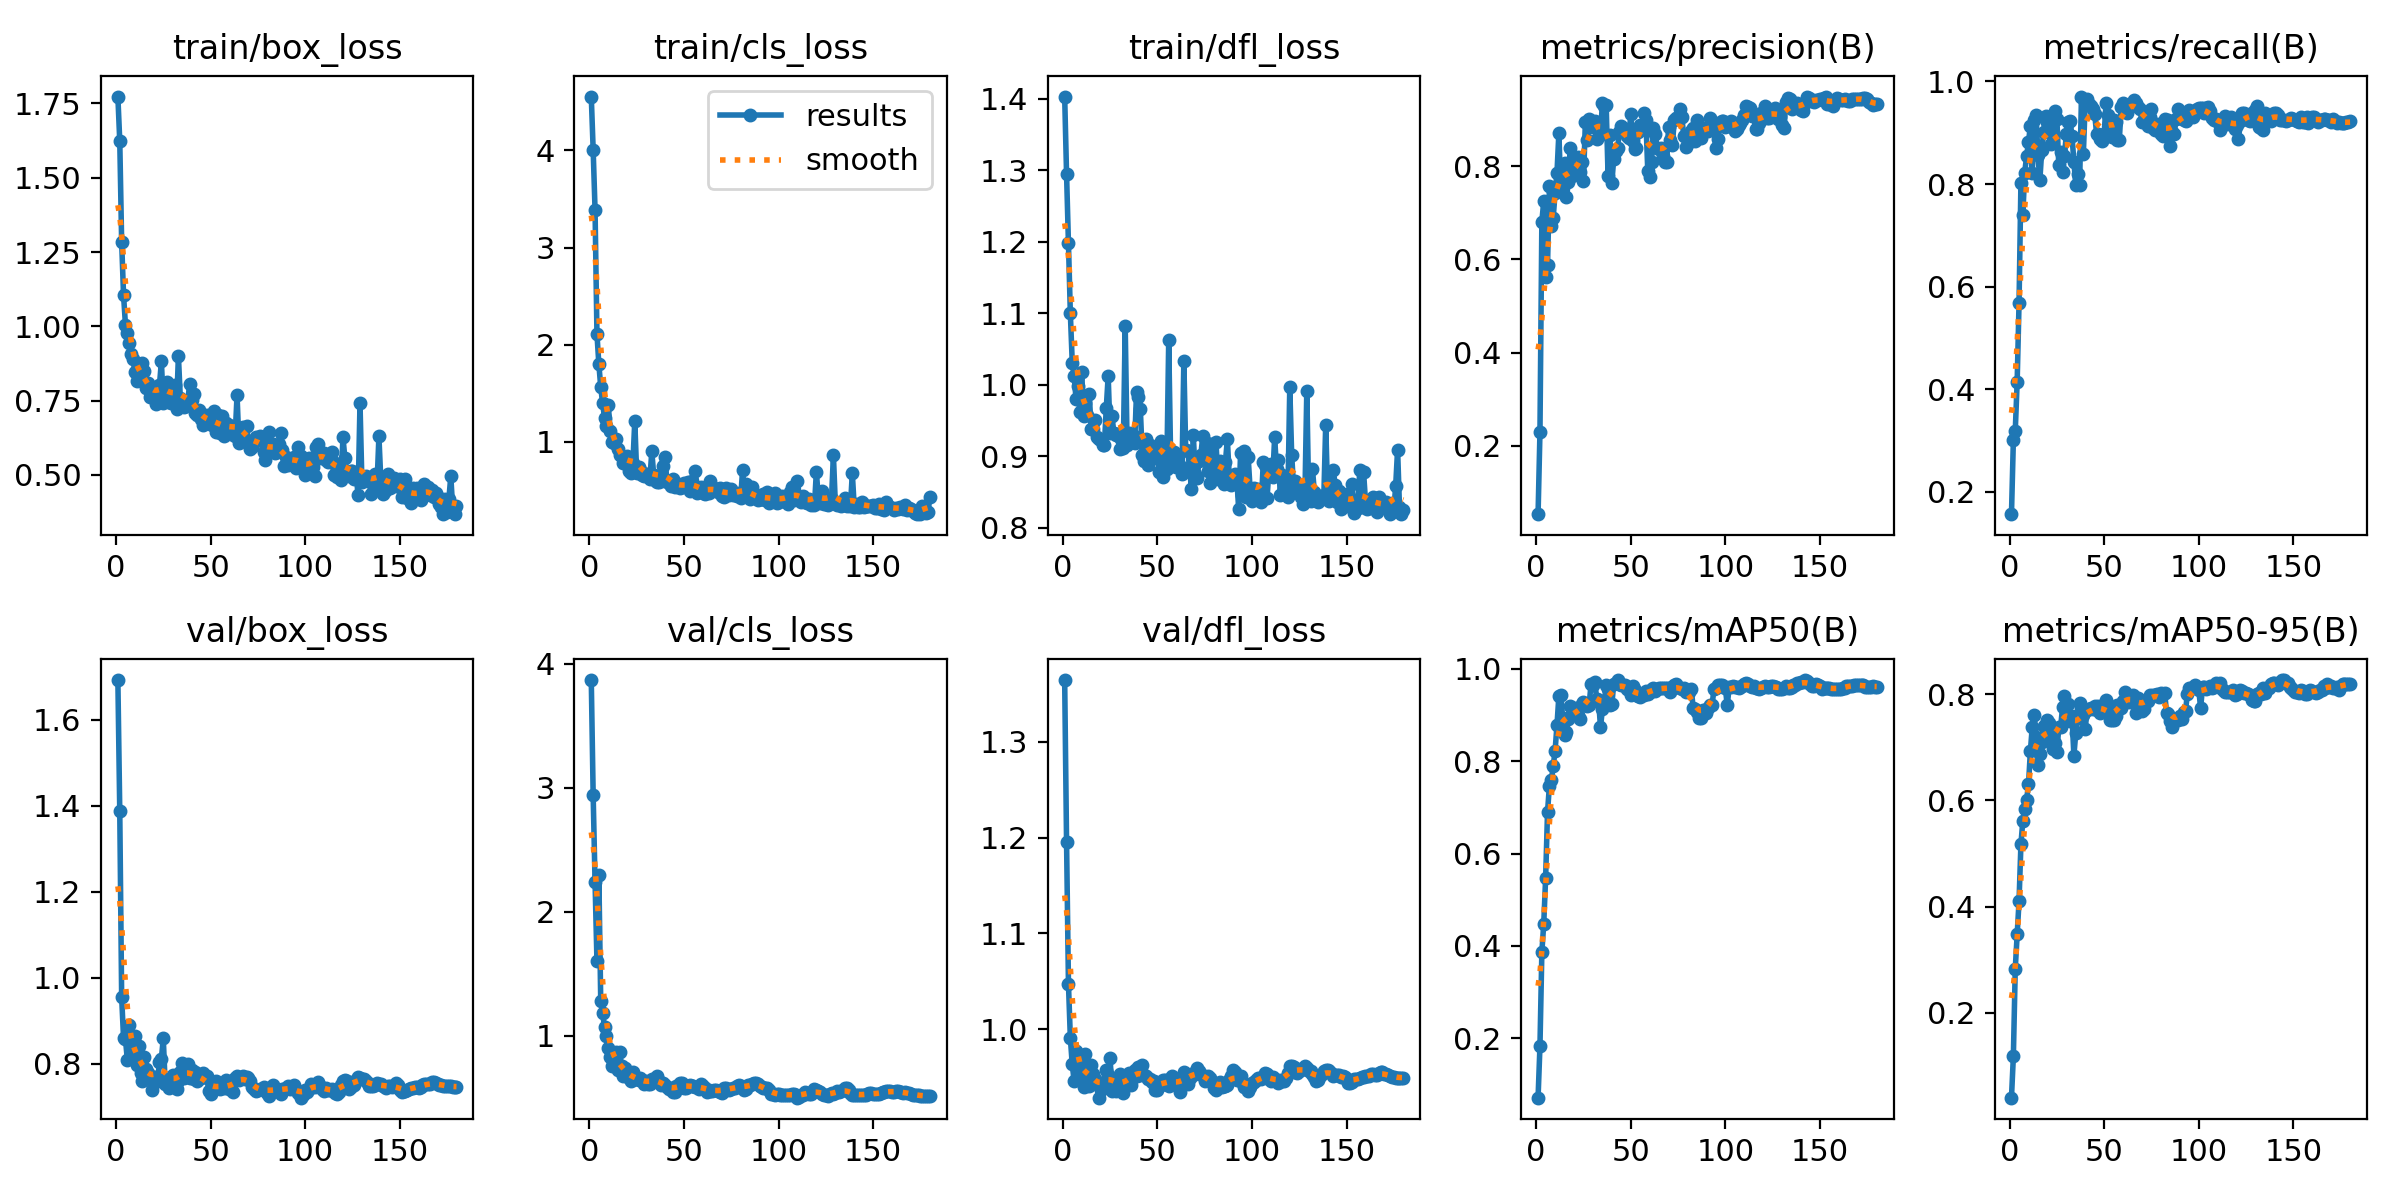

Values plotted in this chart, from the file beside it:
epoch, time, train/box_loss, train/cls_loss, train/dfl_loss, metrics/precision(B), metrics/recall(B), metrics/mAP50(B), metrics/mAP50-95(B), val/box_loss, val/cls_loss, val/dfl_loss, lr/pg0, lr/pg1, lr/pg2
1, 1.513, 1.773, 4.554, 1.403, 0.05324, 0.1559, 0.07173, 0.03968, 1.692, 3.868, 1.365, 3e-05, 3e-05, 3e-05
2, 3.216, 1.623, 4.005, 1.295, 0.2301, 0.3004, 0.1839, 0.1176, 1.387, 2.939, 1.195, 6.46425e-05, 6.46425e-05, 6.46425e-05
3, 4.957, 1.283, 3.384, 1.198, 0.6815, 0.3182, 0.3868, 0.2826, 0.9548, 2.238, 1.047, 9.89e-05, 9.89e-05, 9.89e-05
4, 6.546, 1.105, 2.112, 1.1, 0.7251, 0.4132, 0.4486, 0.348, 0.8596, 1.603, 0.9909, 0.0001328, 0.0001328, 0.0001328
5, 8.088, 1.006, 1.801, 1.031, 0.5618, 0.5676, 0.5475, 0.4103, 0.8577, 2.297, 0.9633, 0.0001663, 0.0001663, 0.0001663
6, 9.602, 0.9759, 1.564, 1.012, 0.5888, 0.8026, 0.6903, 0.5176, 0.8097, 1.277, 0.946, 0.0001994, 0.0001994, 0.0001994
7, 11.12, 0.9426, 1.395, 0.9808, 0.7568, 0.7396, 0.747, 0.5617, 0.8897, 1.183, 0.9768, 0.0002321, 0.0002321, 0.0002321
8, 12.61, 0.9053, 1.247, 0.9989, 0.6722, 0.8224, 0.7591, 0.583, 0.821, 1.065, 0.9519, 0.0002644, 0.0002644, 0.0002644
9, 14.13, 0.8895, 1.16, 0.9615, 0.6899, 0.8543, 0.7886, 0.6017, 0.8384, 1, 0.9607, 0.0002964, 0.0002964, 0.0002964
10, 15.63, 0.8456, 1.382, 1.018, 0.7427, 0.882, 0.8229, 0.6302, 0.866, 0.8995, 0.9658, 0.0003279, 0.0003279, 0.0003279
11, 17.1, 0.8171, 1.108, 0.9563, 0.7862, 0.9136, 0.8779, 0.693, 0.7972, 0.8303, 0.9401, 0.0003591, 0.0003591, 0.0003591
12, 18.57, 0.8578, 1.002, 0.9751, 0.8717, 0.8222, 0.9416, 0.7393, 0.842, 0.7557, 0.9737, 0.0003899, 0.0003899, 0.0003899
13, 20.03, 0.8441, 0.9922, 0.9585, 0.7485, 0.924, 0.9427, 0.7619, 0.7788, 0.7873, 0.9494, 0.0004203, 0.0004203, 0.0004203
14, 21.49, 0.8766, 1.026, 0.9868, 0.7666, 0.9341, 0.8938, 0.7203, 0.7606, 0.867, 0.9404, 0.0004503, 0.0004503, 0.0004503
15, 22.94, 0.8497, 0.9251, 0.9386, 0.8077, 0.8556, 0.8561, 0.6675, 0.8166, 0.7219, 0.9622, 0.0004615, 0.0004615, 0.0004615
16, 24.38, 0.7913, 0.8593, 0.9391, 0.7331, 0.8074, 0.8629, 0.6871, 0.7874, 0.8666, 0.9529, 0.0004588, 0.0004588, 0.0004588
17, 25.82, 0.8079, 0.8574, 0.9508, 0.766, 0.8655, 0.8907, 0.7111, 0.7796, 0.7546, 0.9477, 0.000456, 0.000456, 0.000456
18, 27.26, 0.761, 0.7777, 0.9274, 0.8397, 0.9006, 0.9198, 0.741, 0.7684, 0.6742, 0.9445, 0.0004532, 0.0004532, 0.0004532
19, 28.7, 0.7894, 0.7941, 0.9249, 0.7789, 0.9329, 0.9024, 0.7426, 0.7392, 0.7367, 0.9285, 0.0004505, 0.0004505, 0.0004505
20, 30.14, 0.769, 0.8541, 0.9228, 0.7878, 0.9211, 0.9151, 0.7526, 0.7698, 0.6832, 0.9366, 0.0004478, 0.0004478, 0.0004478
21, 31.58, 0.7379, 0.7047, 0.9155, 0.7863, 0.9116, 0.9052, 0.747, 0.769, 0.6564, 0.9441, 0.000445, 0.000445, 0.000445
22, 33.01, 0.7668, 0.681, 0.9163, 0.8205, 0.8787, 0.9001, 0.7232, 0.7612, 0.6349, 0.9415, 0.0004422, 0.0004422, 0.0004422
23, 34.54, 0.8024, 0.7805, 0.9678, 0.7871, 0.8914, 0.8908, 0.6978, 0.804, 0.7076, 0.9573, 0.0004395, 0.0004395, 0.0004395
24, 35.98, 0.8825, 1.215, 1.013, 0.8091, 0.9433, 0.9229, 0.708, 0.8113, 0.6668, 0.9519, 0.0004368, 0.0004368, 0.0004368
25, 37.41, 0.7414, 0.6766, 0.9326, 0.7681, 0.9268, 0.9278, 0.6906, 0.8599, 0.6476, 0.9701, 0.000434, 0.000434, 0.000434
26, 38.86, 0.8056, 0.7389, 0.9566, 0.8953, 0.8373, 0.9209, 0.7377, 0.7542, 0.6418, 0.9359, 0.0004312, 0.0004312, 0.0004312
27, 40.29, 0.8122, 0.7056, 0.9333, 0.8555, 0.862, 0.9195, 0.7389, 0.7528, 0.6578, 0.9383, 0.0004285, 0.0004285, 0.0004285
28, 41.74, 0.7464, 0.6551, 0.9303, 0.9015, 0.8241, 0.922, 0.7755, 0.7443, 0.6394, 0.9359, 0.0004258, 0.0004258, 0.0004258
29, 43.2, 0.7431, 0.6452, 0.9312, 0.8838, 0.8551, 0.9667, 0.7977, 0.7618, 0.6062, 0.9457, 0.000423, 0.000423, 0.000423
30, 44.67, 0.7609, 0.6663, 0.9102, 0.8862, 0.8969, 0.9659, 0.7817, 0.7732, 0.6322, 0.9537, 0.0004202, 0.0004202, 0.0004202
31, 46.11, 0.8018, 0.6725, 0.9241, 0.8963, 0.9206, 0.9706, 0.7815, 0.7668, 0.6098, 0.9434, 0.0004175, 0.0004175, 0.0004175
32, 47.55, 0.7218, 0.6184, 0.9118, 0.8588, 0.9229, 0.9355, 0.7504, 0.7415, 0.6109, 0.9335, 0.0004148, 0.0004148, 0.0004148
33, 48.98, 0.9007, 0.9036, 1.082, 0.8778, 0.8937, 0.9322, 0.7588, 0.7612, 0.6487, 0.9422, 0.000412, 0.000412, 0.000412
34, 50.42, 0.7595, 0.6572, 0.9155, 0.867, 0.8434, 0.873, 0.6847, 0.7818, 0.6298, 0.9505, 0.0004093, 0.0004093, 0.0004093
35, 51.86, 0.7525, 0.5945, 0.9334, 0.9362, 0.7981, 0.9125, 0.7274, 0.8014, 0.6561, 0.9546, 0.0004065, 0.0004065, 0.0004065
36, 53.32, 0.7277, 0.5839, 0.9204, 0.9304, 0.8199, 0.9218, 0.7562, 0.7675, 0.6759, 0.9415, 0.0004037, 0.0004037, 0.0004037
37, 54.75, 0.7306, 0.5911, 0.9295, 0.9318, 0.7977, 0.9649, 0.7834, 0.7831, 0.636, 0.9498, 0.000401, 0.000401, 0.000401
38, 56.18, 0.7537, 0.6235, 0.9191, 0.7792, 0.9706, 0.9556, 0.775, 0.7986, 0.5981, 0.9577, 0.0003983, 0.0003983, 0.0003983
39, 57.61, 0.807, 0.754, 0.9904, 0.8674, 0.8586, 0.9219, 0.7609, 0.7672, 0.6134, 0.9517, 0.0003955, 0.0003955, 0.0003955
40, 59.06, 0.7532, 0.8394, 0.9828, 0.7646, 0.9618, 0.923, 0.7355, 0.7857, 0.6042, 0.9605, 0.0003927, 0.0003927, 0.0003927
41, 60.48, 0.7716, 0.5854, 0.9666, 0.8166, 0.9668, 0.9675, 0.7713, 0.7653, 0.5837, 0.9518, 0.00039, 0.00039, 0.00039
42, 62, 0.7078, 0.5948, 0.9019, 0.8335, 0.9563, 0.9702, 0.7723, 0.7822, 0.5658, 0.9623, 0.0003873, 0.0003873, 0.0003873
43, 63.44, 0.7031, 0.5414, 0.8935, 0.8396, 0.9515, 0.9756, 0.7741, 0.7599, 0.5767, 0.9521, 0.0003845, 0.0003845, 0.0003845
44, 64.88, 0.7186, 0.6223, 0.9249, 0.873, 0.9454, 0.9676, 0.7728, 0.7677, 0.5444, 0.9507, 0.0003817, 0.0003817, 0.0003817
45, 66.3, 0.6877, 0.5353, 0.8878, 0.8873, 0.9368, 0.965, 0.7778, 0.7673, 0.5428, 0.9485, 0.000379, 0.000379, 0.000379
46, 67.73, 0.6695, 0.547, 0.9158, 0.8819, 0.8974, 0.9657, 0.7704, 0.7791, 0.5964, 0.9482, 0.0003763, 0.0003763, 0.0003763
47, 69.19, 0.6992, 0.5649, 0.902, 0.875, 0.8972, 0.964, 0.7772, 0.7693, 0.595, 0.9451, 0.0003735, 0.0003735, 0.0003735
48, 70.62, 0.7021, 0.527, 0.9103, 0.8643, 0.8873, 0.9563, 0.7657, 0.771, 0.6174, 0.9461, 0.0003707, 0.0003707, 0.0003707
49, 72.04, 0.6906, 0.5361, 0.9124, 0.8614, 0.884, 0.9537, 0.779, 0.7375, 0.6201, 0.9365, 0.000368, 0.000368, 0.000368
50, 73.47, 0.671, 0.5716, 0.8972, 0.9115, 0.8971, 0.9436, 0.778, 0.731, 0.5772, 0.9364, 0.0003653, 0.0003653, 0.0003653
51, 74.9, 0.6687, 0.5665, 0.8787, 0.8552, 0.9576, 0.9626, 0.7899, 0.742, 0.5787, 0.9409, 0.0003625, 0.0003625, 0.0003625
52, 76.33, 0.7137, 0.5896, 0.922, 0.8374, 0.9338, 0.9533, 0.7641, 0.7434, 0.5972, 0.9416, 0.0003597, 0.0003597, 0.0003597
53, 77.76, 0.6431, 0.4916, 0.8707, 0.8387, 0.917, 0.9429, 0.7509, 0.7602, 0.6004, 0.9473, 0.000357, 0.000357, 0.000357
54, 79.18, 0.7021, 0.5949, 0.9077, 0.8735, 0.8922, 0.9406, 0.7514, 0.7469, 0.5917, 0.9472, 0.0003543, 0.0003543, 0.0003543
55, 80.63, 0.6427, 0.5059, 0.8827, 0.8892, 0.9256, 0.9394, 0.7523, 0.7422, 0.5919, 0.9467, 0.0003515, 0.0003515, 0.0003515
56, 82.07, 0.6976, 0.7019, 1.062, 0.886, 0.9201, 0.9434, 0.7599, 0.7471, 0.5841, 0.9408, 0.0003487, 0.0003487, 0.0003487
57, 83.51, 0.6313, 0.4778, 0.8999, 0.9149, 0.8853, 0.9422, 0.7803, 0.7435, 0.5829, 0.9425, 0.000346, 0.000346, 0.000346
58, 84.93, 0.6755, 0.5293, 0.9053, 0.8991, 0.885, 0.9517, 0.7758, 0.7617, 0.565, 0.9513, 0.0003433, 0.0003433, 0.0003433
59, 86.45, 0.6679, 0.53, 0.9055, 0.7894, 0.9505, 0.9446, 0.7738, 0.7493, 0.6083, 0.9475, 0.0003405, 0.0003405, 0.0003405
60, 87.88, 0.6669, 0.4764, 0.8849, 0.7761, 0.9577, 0.9494, 0.787, 0.7424, 0.5934, 0.9438, 0.0003377, 0.0003377, 0.0003377
... 120 more rows
